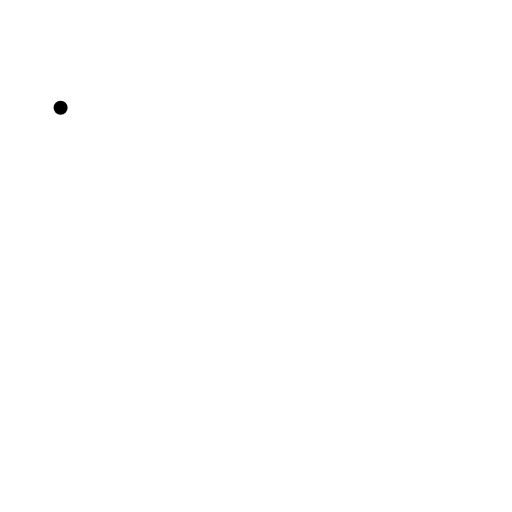
t = 0.00 s
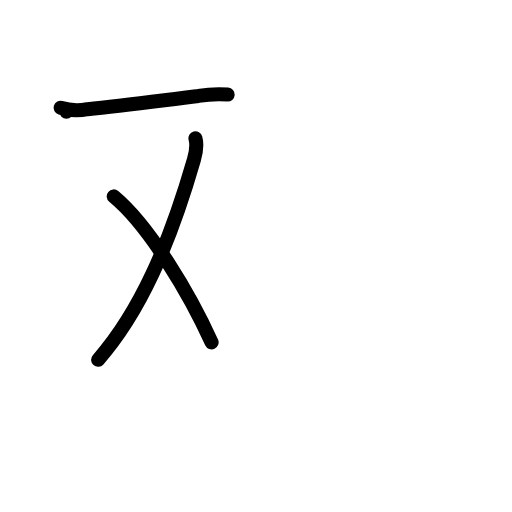
t = 3.00 s
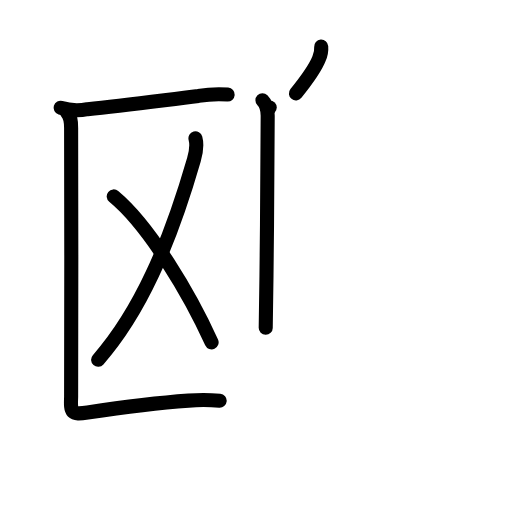
t = 6.00 s
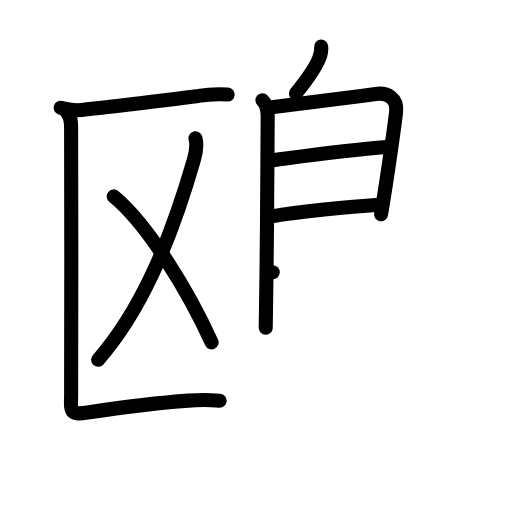
t = 9.00 s
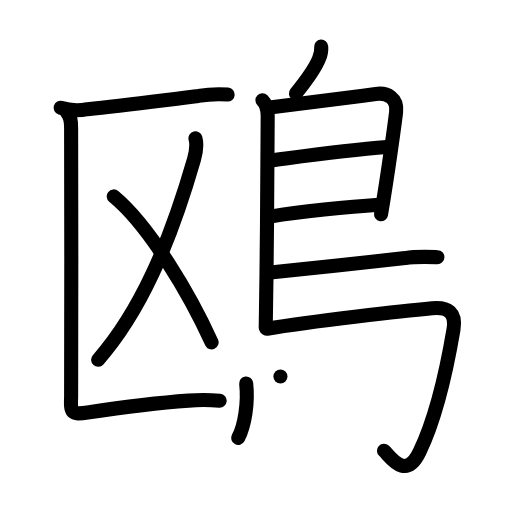
t = 12.00 s
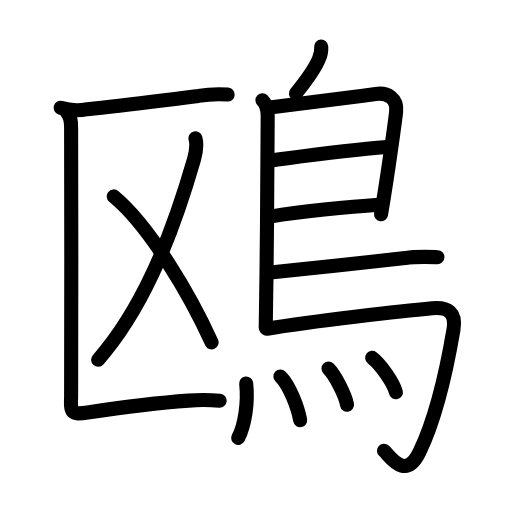
t = 15.00 s

The animated SVG that drew these frames (rendered in a browser with its animation timeline set to each time). Animation: 45 SMIL elements (animate=45); one cycle of 15.00 s.

<?xml version="1.0" encoding="UTF-8"?>
<!--
AniKanjiVG is licensed by CC-BY-SA Paul C. Sommerhoff (https://bitbucket.org/sommerhoff/anikanjivg).
AniKanjiVG uses KanjiVG which is licensed by CC-BY-SA Ulrich Apel (http://kanjivg.tagaini.net).
See also http://creativecommons.org/licenses/by-sa/3.0/
-->
<svg xmlns:kvg='http://kanjivg.tagaini.net' xmlns='http://www.w3.org/2000/svg' width='109' height='109' viewBox='0 0 109 109' style='fill:none;stroke:#000000;stroke-width:3;stroke-linecap:round;stroke-linejoin:round;' id="kvg:kanji_09d0e"><g id="kvg:09d0e" kvg:element="鴎"><g id="kvg:09d0e-g1" kvg:element="区" kvg:position="left"><g id="kvg:09d0e-g2" kvg:element="匚" kvg:part="1"><path id="kvg:09d0e-s1" kvg:type="㇐" d="M12.9,22.95c1.9,0.58,3.81,0.68,5.73,0.29c7.71-0.76,15.98-1.9,23.61-2.82c2.06-0.34,4.14-0.44,6.23-0.29"><animate attributeName="d" begin="0.0s" dur="0.3333333333333333s" from="M12.9,22.95C12.9,22.95,12.9,22.95,12.9,22.95" to="M12.9,22.95c1.9,0.58,3.81,0.68,5.73,0.29" />
<animate attributeName="d" begin="0.3333333333333333s" dur="0.3333333333333333s" from="M12.9,22.95c1.9,0.58,3.81,0.68,5.73,0.29c0,0,0,0,0,0,0" to="M12.9,22.95c1.9,0.58,3.81,0.68,5.73,0.29c7.71-0.76,15.98-1.9,23.61-2.82" />
<animate attributeName="d" begin="0.6666666666666666s" dur="0.3333333333333333s" from="M12.9,22.95c1.9,0.58,3.81,0.68,5.73,0.29c7.71-0.76,15.98-1.9,23.61-2.82c0,0,0,0,0,0,0" to="M12.9,22.95c1.9,0.58,3.81,0.68,5.73,0.29c7.71-0.76,15.98-1.9,23.61-2.82c2.06-0.34,4.14-0.44,6.23-0.29" />
</path>
</g>
<g id="kvg:09d0e-g3" kvg:element="乂"><g id="kvg:09d0e-g4" kvg:element="丿"><path id="kvg:09d0e-s2" kvg:type="㇒" d="M41.61,29.45c0.39,1.43,0.25,2.55-0.33,4.55C36,52.25,29.75,66.5,20.89,76.6"><animate attributeName="d" begin="1.0s" dur="0.5s" from="M41.61,29.45C41.61,29.45,41.61,29.45,41.61,29.45" to="M41.61,29.45c0.39,1.43,0.25,2.55-0.33,4.55" />
<animate attributeName="d" begin="1.5s" dur="0.5s" from="M41.61,29.45c0.39,1.43,0.25,2.55-0.33,4.55c0,0,0,0,0,0,0" to="M41.61,29.45c0.39,1.43,0.25,2.55-0.33,4.55C36,52.25,29.75,66.5,20.89,76.6" />
<animate attributeName="d" begin="0s" dur="1.0s" from="M-100,-100" to="M-100,-100" />
</path>
</g>
<path id="kvg:09d0e-s3" kvg:type="㇔/㇏" d="M24.21,41.81c7.61,6.3,16.24,20.93,20.84,31.08"><animate attributeName="d" begin="2.0s" dur="1.0s" from="M24.21,41.81C24.21,41.81,24.21,41.81,24.21,41.81" to="M24.21,41.81c7.61,6.3,16.24,20.93,20.84,31.08" />
<animate attributeName="d" begin="0s" dur="2.0s" from="M-100,-100" to="M-100,-100" />
</path>
</g>
<g id="kvg:09d0e-g5" kvg:element="匚" kvg:part="2"><path id="kvg:09d0e-s4" kvg:type="㇗" d="M14.14,23.8c0.9,0.9,1,1.95,1,3.45c0,11.3,0.12,54.22,0,57.24c-0.14,3.38,0.02,3.86,3.51,3.33c6.51-0.98,17.02-2.21,21.48-2.53c2.21-0.18,4.42-0.17,6.64,0.02"><animate attributeName="d" begin="3.0s" dur="0.2s" from="M14.14,23.8C14.14,23.8,14.14,23.8,14.14,23.8" to="M14.14,23.8c0.9,0.9,1,1.95,1,3.45" />
<animate attributeName="d" begin="3.2s" dur="0.2s" from="M14.14,23.8c0.9,0.9,1,1.95,1,3.45c0,0,0,0,0,0,0" to="M14.14,23.8c0.9,0.9,1,1.95,1,3.45c0,11.3,0.12,54.22,0,57.24" />
<animate attributeName="d" begin="3.4s" dur="0.2s" from="M14.14,23.8c0.9,0.9,1,1.95,1,3.45c0,11.3,0.12,54.22,0,57.24c0,0,0,0,0,0,0" to="M14.14,23.8c0.9,0.9,1,1.95,1,3.45c0,11.3,0.12,54.22,0,57.24c-0.14,3.38,0.02,3.86,3.51,3.33" />
<animate attributeName="d" begin="3.6s" dur="0.2s" from="M14.14,23.8c0.9,0.9,1,1.95,1,3.45c0,11.3,0.12,54.22,0,57.24c-0.14,3.38,0.02,3.86,3.51,3.33c0,0,0,0,0,0,0" to="M14.14,23.8c0.9,0.9,1,1.95,1,3.45c0,11.3,0.12,54.22,0,57.24c-0.14,3.38,0.02,3.86,3.51,3.33c6.51-0.98,17.02-2.21,21.48-2.53" />
<animate attributeName="d" begin="3.8s" dur="0.2s" from="M14.14,23.8c0.9,0.9,1,1.95,1,3.45c0,11.3,0.12,54.22,0,57.24c-0.14,3.38,0.02,3.86,3.51,3.33c6.51-0.98,17.02-2.21,21.48-2.53c0,0,0,0,0,0,0" to="M14.14,23.8c0.9,0.9,1,1.95,1,3.45c0,11.3,0.12,54.22,0,57.24c-0.14,3.38,0.02,3.86,3.51,3.33c6.51-0.98,17.02-2.21,21.48-2.53c2.21-0.18,4.42-0.17,6.64,0.02" />
<animate attributeName="d" begin="0s" dur="3.0s" from="M-100,-100" to="M-100,-100" />
</path>
</g>
</g>
<g id="kvg:09d0e-g6" kvg:element="鳥" kvg:position="right" kvg:radical="general"><path id="kvg:09d0e-s5" kvg:type="㇒" d="M68.38,9.91c0.07,0.88-0.09,1.73-0.45,2.54c-0.78,1.99-2.43,4.33-4.93,7.43"><animate attributeName="d" begin="4.0s" dur="0.5s" from="M68.38,9.91C68.38,9.91,68.38,9.91,68.38,9.91" to="M68.38,9.91c0.07,0.88-0.09,1.73-0.45,2.54" />
<animate attributeName="d" begin="4.5s" dur="0.5s" from="M68.38,9.91c0.07,0.88-0.09,1.73-0.45,2.54c0,0,0,0,0,0,0" to="M68.38,9.91c0.07,0.88-0.09,1.73-0.45,2.54c-0.78,1.99-2.43,4.33-4.93,7.43" />
<animate attributeName="d" begin="0s" dur="4.0s" from="M-100,-100" to="M-100,-100" />
</path>
<path id="kvg:09d0e-s6" kvg:type="㇑" d="M55.87,21.33c0.93,0.93,1.12,1.97,1.12,3.3c0,6.52-0.12,22.1-0.26,34.12c-0.05,4.33-0.11,8.21-0.16,11.03"><animate attributeName="d" begin="5.0s" dur="0.3333333333333333s" from="M55.87,21.33C55.87,21.33,55.87,21.33,55.87,21.33" to="M55.87,21.33c0.93,0.93,1.12,1.97,1.12,3.3" />
<animate attributeName="d" begin="5.333333333333333s" dur="0.3333333333333333s" from="M55.87,21.33c0.93,0.93,1.12,1.97,1.12,3.3c0,0,0,0,0,0,0" to="M55.87,21.33c0.93,0.93,1.12,1.97,1.12,3.3c0,6.52-0.12,22.1-0.26,34.12" />
<animate attributeName="d" begin="5.666666666666667s" dur="0.3333333333333333s" from="M55.87,21.33c0.93,0.93,1.12,1.97,1.12,3.3c0,6.52-0.12,22.1-0.26,34.12c0,0,0,0,0,0,0" to="M55.87,21.33c0.93,0.93,1.12,1.97,1.12,3.3c0,6.52-0.12,22.1-0.26,34.12c-0.05,4.33-0.11,8.21-0.16,11.03" />
<animate attributeName="d" begin="0s" dur="5.0s" from="M-100,-100" to="M-100,-100" />
</path>
<path id="kvg:09d0e-s7" kvg:type="㇕a" d="M57.42,22.89C66.53,21.69,73.08,20.95,80,20c2.49-0.34,4.66,0.9,4.33,3.84c-0.13,1.14-1.71,13.08-3.21,21.78"><animate attributeName="d" begin="6.0s" dur="0.3333333333333333s" from="M57.42,22.89C57.42,22.89,57.42,22.89,57.42,22.89" to="M57.42,22.89C66.53,21.69,73.08,20.95,80,20" />
<animate attributeName="d" begin="6.333333333333333s" dur="0.3333333333333333s" from="M57.42,22.89C66.53,21.69,73.08,20.95,80,20c0,0,0,0,0,0,0" to="M57.42,22.89C66.53,21.69,73.08,20.95,80,20c2.49-0.34,4.66,0.9,4.33,3.84" />
<animate attributeName="d" begin="6.666666666666667s" dur="0.3333333333333333s" from="M57.42,22.89C66.53,21.69,73.08,20.95,80,20c2.49-0.34,4.66,0.9,4.33,3.84c0,0,0,0,0,0,0" to="M57.42,22.89C66.53,21.69,73.08,20.95,80,20c2.49-0.34,4.66,0.9,4.33,3.84c-0.13,1.14-1.71,13.08-3.21,21.78" />
<animate attributeName="d" begin="0s" dur="6.0s" from="M-100,-100" to="M-100,-100" />
</path>
<path id="kvg:09d0e-s8" kvg:type="㇐a" d="M57.93,34.12C64.94,33.2,73.38,32,82.37,31.3"><animate attributeName="d" begin="7.0s" dur="1.0s" from="M57.93,34.12C57.93,34.12,57.93,34.12,57.93,34.12" to="M57.93,34.12C64.94,33.2,73.38,32,82.37,31.3" />
<animate attributeName="d" begin="0s" dur="7.0s" from="M-100,-100" to="M-100,-100" />
</path>
<path id="kvg:09d0e-s9" kvg:type="㇐a" d="M57.83,46.06C63.5,45.12,74.38,44,80.6,43.58"><animate attributeName="d" begin="8.0s" dur="1.0s" from="M57.83,46.06C57.83,46.06,57.83,46.06,57.83,46.06" to="M57.83,46.06C63.5,45.12,74.38,44,80.6,43.58" />
<animate attributeName="d" begin="0s" dur="8.0s" from="M-100,-100" to="M-100,-100" />
</path>
<path id="kvg:09d0e-s10" kvg:type="㇐b" d="M58.06,57.95c7.16-0.7,21.62-2.23,28.2-3c2.27-0.38,4.56-0.28,6.86-0.2"><animate attributeName="d" begin="9.0s" dur="0.5s" from="M58.06,57.95C58.06,57.95,58.06,57.95,58.06,57.95" to="M58.06,57.95c7.16-0.7,21.62-2.23,28.2-3" />
<animate attributeName="d" begin="9.5s" dur="0.5s" from="M58.06,57.95c7.16-0.7,21.62-2.23,28.2-3c0,0,0,0,0,0,0" to="M58.06,57.95c7.16-0.7,21.62-2.23,28.2-3c2.27-0.38,4.56-0.28,6.86-0.2" />
<animate attributeName="d" begin="0s" dur="9.0s" from="M-100,-100" to="M-100,-100" />
</path>
<path id="kvg:09d0e-s11" kvg:type="㇆a" d="M56.83,70c9.46-1.62,29.91-3.89,35.16-4.37c3.42-0.31,5.17,0.88,4.55,4.53c-1.71,10.15-4.24,19.79-7.21,26.03c-2.98,6.27-6.21,1.04-7.59-0.24"><animate attributeName="d" begin="10.0s" dur="0.25s" from="M56.83,70C56.83,70,56.83,70,56.83,70" to="M56.83,70c9.46-1.62,29.91-3.89,35.16-4.37" />
<animate attributeName="d" begin="10.25s" dur="0.25s" from="M56.83,70c9.46-1.62,29.91-3.89,35.16-4.37c0,0,0,0,0,0,0" to="M56.83,70c9.46-1.62,29.91-3.89,35.16-4.37c3.42-0.31,5.17,0.88,4.55,4.53" />
<animate attributeName="d" begin="10.5s" dur="0.25s" from="M56.83,70c9.46-1.62,29.91-3.89,35.16-4.37c3.42-0.31,5.17,0.88,4.55,4.53c0,0,0,0,0,0,0" to="M56.83,70c9.46-1.62,29.91-3.89,35.16-4.37c3.42-0.31,5.17,0.88,4.55,4.53c-1.71,10.15-4.24,19.79-7.21,26.03" />
<animate attributeName="d" begin="10.75s" dur="0.25s" from="M56.83,70c9.46-1.62,29.91-3.89,35.16-4.37c3.42-0.31,5.17,0.88,4.55,4.53c-1.71,10.15-4.24,19.79-7.21,26.03c0,0,0,0,0,0,0" to="M56.83,70c9.46-1.62,29.91-3.89,35.16-4.37c3.42-0.31,5.17,0.88,4.55,4.53c-1.71,10.15-4.24,19.79-7.21,26.03c-2.98,6.27-6.21,1.04-7.59-0.24" />
<animate attributeName="d" begin="0s" dur="10.0s" from="M-100,-100" to="M-100,-100" />
</path>
<g id="kvg:09d0e-g7" kvg:element="灬" kvg:variant="true" kvg:original="火"><path id="kvg:09d0e-s12" kvg:type="㇔" d="M52.41,81.63c0.46,4.13-0.33,9.07-1.7,11.6"><animate attributeName="d" begin="11.0s" dur="1.0s" from="M52.41,81.63C52.41,81.63,52.41,81.63,52.41,81.63" to="M52.41,81.63c0.46,4.13-0.33,9.07-1.7,11.6" />
<animate attributeName="d" begin="0s" dur="11.0s" from="M-100,-100" to="M-100,-100" />
</path>
<path id="kvg:09d0e-s13" kvg:type="㇔" d="M59.7,80.15c1.91,1.82,3.72,6.61,4.2,9.29"><animate attributeName="d" begin="12.0s" dur="1.0s" from="M59.7,80.15C59.7,80.15,59.7,80.15,59.7,80.15" to="M59.7,80.15c1.91,1.82,3.72,6.61,4.2,9.29" />
<animate attributeName="d" begin="0s" dur="12.0s" from="M-100,-100" to="M-100,-100" />
</path>
<path id="kvg:09d0e-s14" kvg:type="㇔" d="M69.93,78.46c1.39,1.4,3.6,5.63,3.95,7.7"><animate attributeName="d" begin="13.0s" dur="1.0s" from="M69.93,78.46C69.93,78.46,69.93,78.46,69.93,78.46" to="M69.93,78.46c1.39,1.4,3.6,5.63,3.95,7.7" />
<animate attributeName="d" begin="0s" dur="13.0s" from="M-100,-100" to="M-100,-100" />
</path>
<path id="kvg:09d0e-s15" kvg:type="㇔" d="M79.23,76.17c1.78,1.34,4.6,5.37,5.05,7.33"><animate attributeName="d" begin="14.0s" dur="1.0s" from="M79.23,76.17C79.23,76.17,79.23,76.17,79.23,76.17" to="M79.23,76.17c1.78,1.34,4.6,5.37,5.05,7.33" />
<animate attributeName="d" begin="0s" dur="14.0s" from="M-100,-100" to="M-100,-100" />
</path>
</g>
</g>
</g>
</svg>
